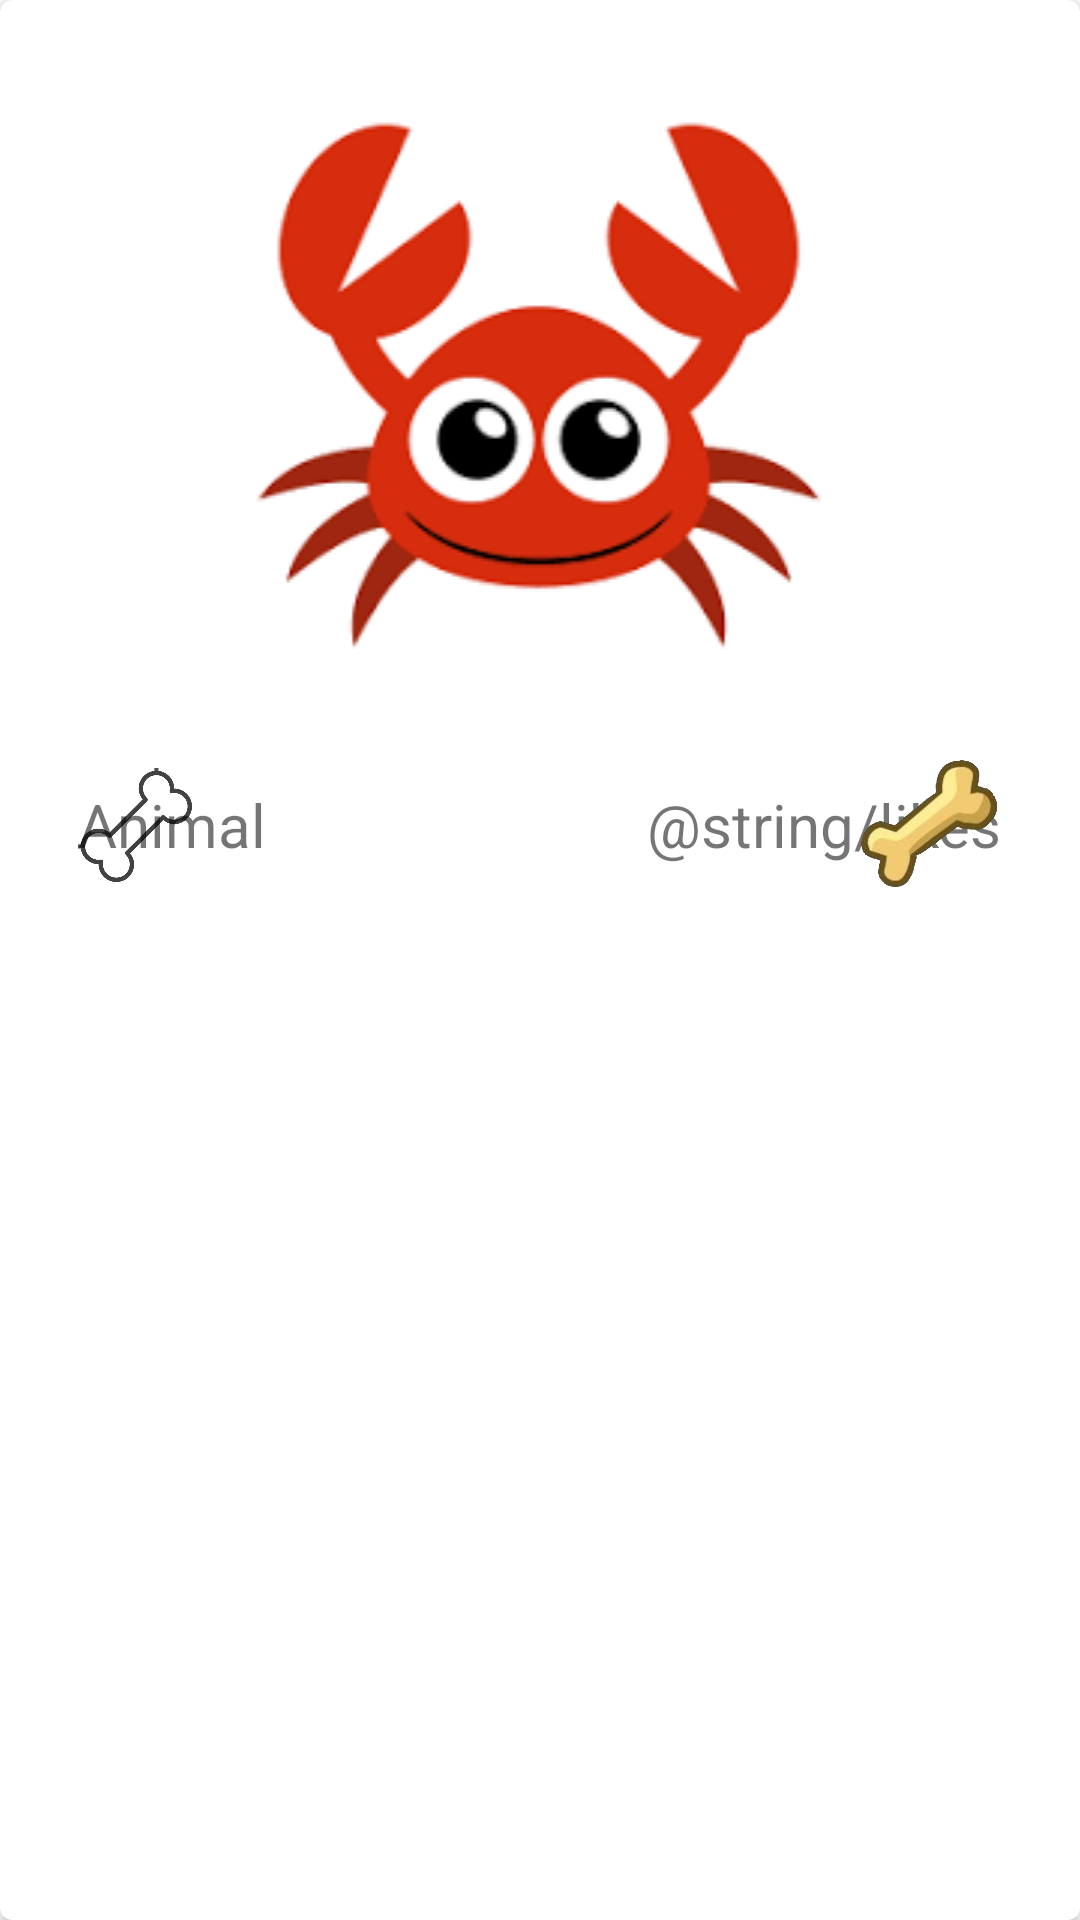

Write the Android layout XML for this screen, with the resource values it uses.
<!-- AndroidManifest.xml: application theme Theme.TwilightPetagram -->
<!-- res/layout/cada_vista.xml -->
<?xml version="1.0" encoding="utf-8"?>
<androidx.cardview.widget.CardView
    xmlns:android="http://schemas.android.com/apk/res/android"
    xmlns:card_view="http://schemas.android.com/apk/res-auto"
    android:id="@+id/cvMascota"
    android:layout_width="match_parent"
    android:layout_height="wrap_content"
    android:layout_marginBottom="@dimen/margen_vertical"
    card_view:cardCornerRadius="@dimen/corner_radius_cv"
    >

<androidx.appcompat.widget.LinearLayoutCompat
    android:layout_width="match_parent"
    android:layout_height="match_parent"
    android:orientation="vertical"
    android:padding="@dimen/margen_horizontal"
    >

    <androidx.appcompat.widget.AppCompatImageView
        android:id="@+id/imgFoto"
        android:layout_width="match_parent"
        android:layout_height="wrap_content"
        android:src="@drawable/cangre"
        />

    <RelativeLayout
        android:layout_width="match_parent"
        android:layout_height="wrap_content"
        android:layout_marginTop="@dimen/top"
        android:layout_margin="@dimen/margen"
        >

        <ImageButton
            android:id="@+id/btnLike"
            android:layout_width="@dimen/cv_btn_width"
            android:layout_height="@dimen/cv_btn_height"
            android:background="@drawable/hueso_blanco"
            android:backgroundTint="@color/cardview_dark_background"
            android:padding="@dimen/padding_cardview"
            android:layout_alignParentStart="true"
            android:layout_centerVertical="true"
            />

        <RelativeLayout
            android:layout_width="match_parent"
            android:layout_height="wrap_content"
            android:layout_marginStart="@dimen/text_cardview_margenes"
            android:layout_marginEnd="@dimen/text_cardview_margenes"
            android:layout_centerVertical="true"
           >

            <androidx.appcompat.widget.AppCompatTextView
                android:id="@+id/tvHuesoBlanco"
                android:layout_width="wrap_content"
                android:layout_height="wrap_content"
                android:text="@string/nombre"
                android:textSize="@dimen/fav"
                android:layout_alignParentStart="true"
                android:layout_centerVertical="true"
                />

            <androidx.appcompat.widget.AppCompatTextView
                android:id="@+id/tvHuesoAmarillo"
                android:layout_width="wrap_content"
                android:layout_height="wrap_content"
                android:textSize="@dimen/fav"
                android:text="@string/likes"
                android:layout_alignParentEnd="true"
                android:layout_centerVertical="true"
                />
        </RelativeLayout>

        <ImageView
            android:id="@+id/imgvHuesoAmarillo"
            android:layout_width="@android:dimen/app_icon_size"
            android:layout_height="@android:dimen/app_icon_size"
            android:src="@drawable/yellow"
            android:layout_marginStart="@dimen/start"
            android:layout_alignParentEnd="true"
            android:layout_centerVertical="true"
            />


    </RelativeLayout>
</androidx.appcompat.widget.LinearLayoutCompat>

</androidx.cardview.widget.CardView>
<!-- resources referenced by this layout -->
<resources>
  <dimen name="corner_radius_cv">4dp</dimen>
  <dimen name="cv_btn_height">38dp</dimen>
  <dimen name="cv_btn_width">38dp</dimen>
  <dimen name="fav">20sp</dimen>
  <dimen name="margen">10dp</dimen>
  <dimen name="margen_horizontal">16dp</dimen>
  <dimen name="margen_vertical">16dp</dimen>
  <dimen name="padding_cardview">10dp</dimen>
  <dimen name="start">15dp</dimen>
  <dimen name="top">15dp</dimen>
  <string name="nombre">Animal</string>
  <style name="Theme.TwilightPetagram" parent="Theme.MaterialComponents.DayNight.NoActionBar">
          
          <item name="colorPrimary">#2196F3</item>
          <item name="colorPrimaryVariant">#3F51B5</item>
          <item name="colorOnPrimary">@color/white</item>
          <item name="windowActionBar">false</item>
          <item name="windowNoTitle">true</item>
          
          <item name="colorSecondary">@color/teal_200</item>
          <item name="colorSecondaryVariant">@color/teal_700</item>
          <item name="colorOnSecondary">@color/black</item>
          
          <item name="android:statusBarColor" tools:targetApi="l">?attr/colorPrimaryVariant</item>
          
      </style>
  <!-- not gathered from this repository: default colours our renderer supplied (Android Studio template values) -->
  <color name="teal_200">#FF03DAC5</color>
  <color name="teal_700">#FF018786</color>
  <color name="black">#FF000000</color>
  <color name="white">#FFFFFFFF</color>
</resources>
